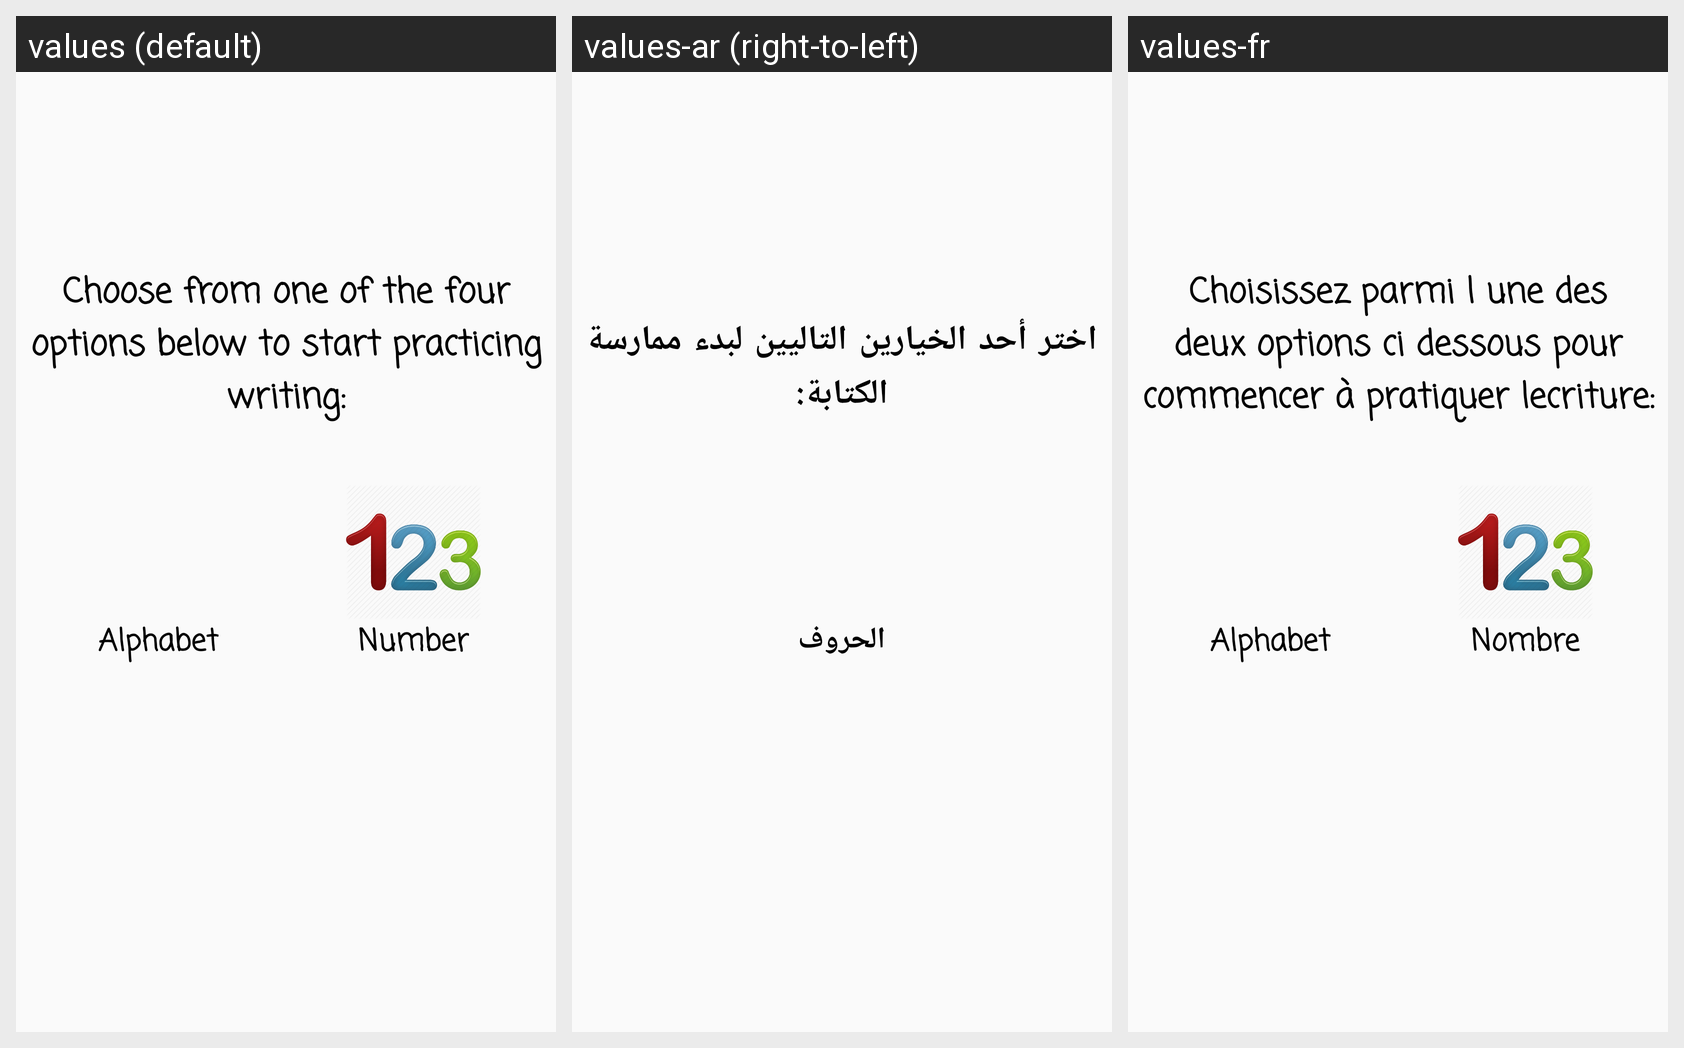

For this localized Android screen grid, give each drawn string resource with its value in every locale shown.
Android screen res/layout/activity_paint_options.xml rendered under 3 locales, left to right: values (default), values-ar (right-to-left), values-fr. Device: Nexus 5 (rendered at 1080×1920; each locale shown at half size, 540×960, under a caption strip naming it); theme AppTheme.
Strings drawn on this screen, with the default value and each locale's value (text and hints the layout hard-codes, and strings that could not be matched under every locale, appear in the picture but are not listed):

paint_desc
  values: Choose from one of the four options below to start practicing writing:
  values-ar: اختر أحد الخيارين التاليين لبدء ممارسة الكتابة:
  values-fr: Choisissez parmi l une des deux options ci dessous pour commencer à pratiquer lecriture:

alphabet
  values: Alphabet
  values-ar: الحروف
  values-fr: Alphabet
